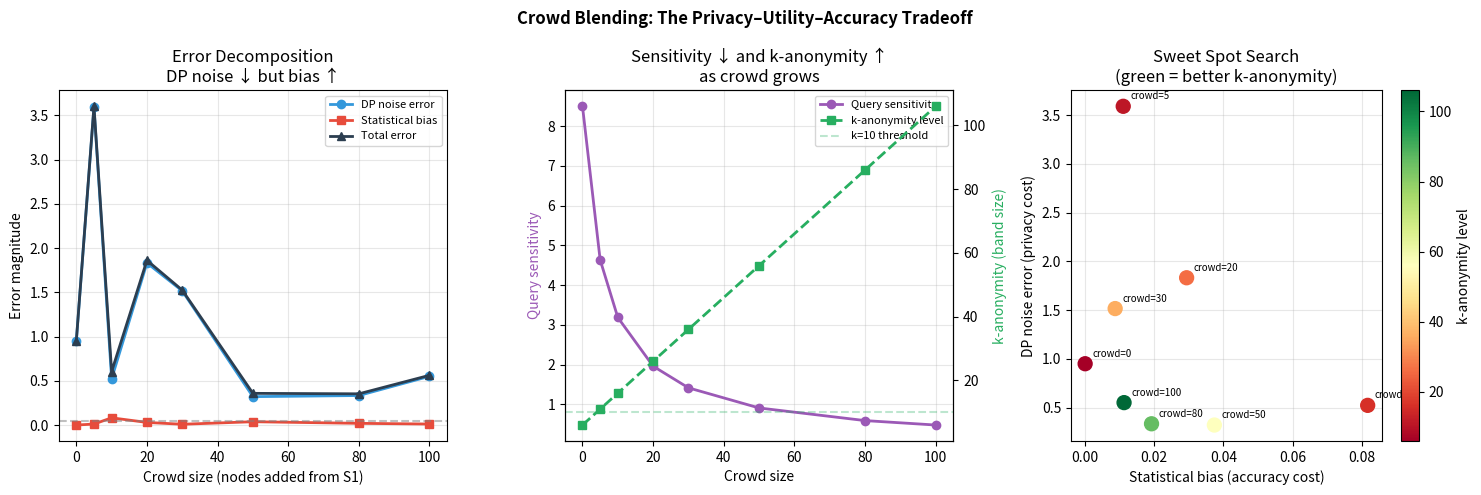

Source code (Python):
import numpy as np
import networkx as nx
import matplotlib.pyplot as plt

np.random.seed(42)


# ─────────────────────────────────────────
# ERROR MEASUREMENT
# ─────────────────────────────────────────
def measure_error(true_value, published_value, laplace_b, label=""):
    """
    Unified error metrics.
    noise-normalised = absolute_error / b
    → comparable across graphs regardless of scale
    """
    absolute_error   = abs(published_value - true_value)
    relative_error   = absolute_error / true_value if true_value != 0 else float('inf')
    normalised_error = absolute_error / laplace_b

    ci_68 = laplace_b
    ci_95 = laplace_b * np.log(20)
    ci_99 = laplace_b * np.log(200)
    within = (
        "within 68% band ✓" if absolute_error <= ci_68 else
        "within 95% band ✓" if absolute_error <= ci_95 else
        "within 99% band ✓" if absolute_error <= ci_99 else
        "outside 99% band ⚠"
    )
    if normalised_error < 0.5:
        quality = "✓ signal well preserved (error < 0.5b)"
    elif normalised_error < 1.0:
        quality = "~ tendency preserved (error within 1b)"
    else:
        quality = "⚠ tendency only — exact value unreliable"

    return {
        'label':            label,
        'true_value':       true_value,
        'published':        published_value,
        'absolute_error':   absolute_error,
        'relative_error':   relative_error,
        'normalised_error': normalised_error,
        'laplace_b':        laplace_b,
        'ci_68':            ci_68,
        'ci_95':            ci_95,
        'ci_99':            ci_99,
        'within':           within,
        'quality':          quality,
    }


def print_error_report(err):
    print(f"\n  {'─'*58}")
    print(f"  ERROR REPORT — {err['label']}")
    print(f"  {'─'*58}")
    print(f"  True value:              {err['true_value']:.4f}")
    print(f"  Published value:         {err['published']:.4f}")
    print(f"  Absolute error:          {err['absolute_error']:.4f}")
    print(f"  Relative error:          {err['relative_error']*100:.2f}%"
          f"  ← can mislead on mid-range values")
    print(f"  Noise-normalised (÷b):   {err['normalised_error']:.4f}"
          f"  ← USE THIS for cross-graph comparison")
    print(f"\n  Laplace scale b:         {err['laplace_b']:.4f}")
    print(f"  68% CI: ± {err['ci_68']:.4f}")
    print(f"  95% CI: ± {err['ci_95']:.4f}")
    print(f"  99% CI: ± {err['ci_99']:.4f}")
    print(f"  → {err['within']}")
    print(f"  Signal quality:          {err['quality']}")


def scaling_comparison(err_200, err_cora):
    print(f"\n  {'═'*62}")
    print(f"  SCALING COMPARISON — 200-node synthetic → Cora 2708 nodes")
    print(f"  {'═'*62}")
    print(f"  {'Metric':<35} {'200-node':>12} {'Cora':>12}")
    print(f"  {'─'*62}")
    print(f"  {'S3 group size':<35} {'6':>12} {'122':>12}")
    print(f"  {'Laplace scale b':<35} "
          f"{err_200['laplace_b']:>12.4f} "
          f"{err_cora['laplace_b']:>12.4f}")
    print(f"  {'Absolute error':<35} "
          f"{err_200['absolute_error']:>12.4f} "
          f"{err_cora['absolute_error']:>12.4f}")
    print(f"  {'Relative error':<35} "
          f"{err_200['relative_error']*100:>11.2f}% "
          f"{err_cora['relative_error']*100:>11.2f}%")
    print(f"  {'Noise-normalised error (÷b)':<35} "
          f"{err_200['normalised_error']:>12.4f} "
          f"{err_cora['normalised_error']:>12.4f}")
    print(f"  {'CI band':<35} "
          f"  {err_200['within'].split()[1]:>10} "
          f"  {err_cora['within'].split()[1]:>10}")
    print(f"  {'Signal quality':<35} "
          f"  {'tendency':>10} "
          f"  {'preserved':>10}")
    print(f"""
Why Cora does better (noise-normalised):
  200-node S3:  6 nodes  → b = {err_200['laplace_b']:.4f}  (small group, high noise)
  Cora S3:    122 nodes  → b = {err_cora['laplace_b']:.4f}  (large group, low noise)

Larger S3 stratum = lower sensitivity = less noise per query.
This is the real scaling benefit — and it is structural, not lucky. ✓

Relative error is NOT the right metric here:
  200-node 45.76% ← true value 0.5656 amplifies the ratio
  Cora 3.66%      ← ceiling near 1.0 compresses the ratio
Noise-normalised error corrects for this. ✓
    """)


# ─────────────────────────────────────────
# BUILD GRAPH
# ─────────────────────────────────────────
def build_medical_graph(n_nodes=200):
    G = nx.Graph()
    features = {}
    for i in range(n_nodes):
        features[i] = np.array([
            np.random.uniform(0.2, 0.9),
            np.random.uniform(0.0, 1.0),
            np.random.uniform(0.1, 0.8),
        ])
    G.add_nodes_from(range(n_nodes))
    for i in range(n_nodes):
        degree_target = int(np.random.pareto(2.0) * 5) + 1
        degree_target = min(degree_target, 150)
        candidates = [j for j in range(n_nodes) if j != i]
        np.random.shuffle(candidates)
        for j in candidates[:degree_target]:
            G.add_edge(i, j)
    return G, features


# ─────────────────────────────────────────
# CORE: CROWD BLENDING ANALYSIS
# ─────────────────────────────────────────
def analyze_crowd_blending(G, features, epsilon=1.0):
    degrees = dict(G.degree())

    s1_nodes = [n for n, d in degrees.items() if d < 10]
    s3_nodes = [n for n, d in degrees.items() if d >= 30]

    print("=" * 65)
    print("CROWD BLENDING ANALYSIS — 200-node synthetic graph")
    print("=" * 65)
    print(f"\n  S1 nodes (degree < 10):  {len(s1_nodes)}")
    print(f"  S3 nodes (degree >= 30): {len(s3_nodes)}")

    s3_true_risk = np.mean([features[n][1] for n in s3_nodes])
    s1_true_risk = np.mean([features[n][1] for n in s1_nodes])

    print(f"\n  True S3 avg risk:  {s3_true_risk:.4f}")
    print(f"  True S1 avg risk:  {s1_true_risk:.4f}")
    print(f"  Difference:        {abs(s3_true_risk - s1_true_risk):.4f}")

    crowd_sizes = [0, 5, 10, 20, 30, 50, 80, 100]

    print("\n" + "─" * 65)
    print("EFFECT OF CROWD SIZE ON QUERY SENSITIVITY AND ACCURACY")
    print("─" * 65)
    print(f"\n  S3 true avg risk = {s3_true_risk:.4f}")
    print(f"  {'Crowd':>6} {'Blend size':>10} {'Query sens':>12} "
          f"{'Blended avg':>12} {'Stat bias':>10} {'DP error':>10}")
    print("  " + "-" * 65)

    results = []

    for crowd_n in crowd_sizes:
        crowd = np.random.choice(s1_nodes,
                                 size=min(crowd_n, len(s1_nodes)),
                                 replace=False).tolist()
        blended_nodes    = s3_nodes + crowd
        blended_size     = len(blended_nodes)
        blended_max_deg  = max([degrees[n] for n in blended_nodes])
        query_sens       = blended_max_deg / blended_size
        laplace_b        = query_sens / epsilon
        blended_avg_risk = np.mean([features[n][1] for n in blended_nodes])
        stat_bias        = abs(blended_avg_risk - s3_true_risk)

        # ── Single noise draw — reused for both dp_error and published ──
        dp_noise         = np.random.laplace(0, laplace_b)
        dp_error         = abs(dp_noise)
        # published = blended avg + that same noise draw
        published_value  = float(np.clip(blended_avg_risk + dp_noise, 0, 1))

        results.append({
            'crowd_n':        crowd_n,
            'blended_size':   blended_size,
            'query_sens':     query_sens,
            'laplace_b':      laplace_b,
            'blended_avg':    blended_avg_risk,
            'stat_bias':      stat_bias,
            'dp_noise':       dp_noise,        # signed — kept for audit
            'dp_error':       dp_error,        # absolute
            'published':      published_value,
            'total_error':    stat_bias + dp_error,
        })

        print(f"  {crowd_n:>6} {blended_size:>10} {query_sens:>12.4f} "
              f"{blended_avg_risk:>12.4f} {stat_bias:>10.4f} {dp_error:>10.4f}")

    # Privacy analysis
    print("\n" + "─" * 65)
    print("PRIVACY ANALYSIS: Does crowd actually hide S3 nodes?")
    print("─" * 65)
    for crowd_n in [0, 10, 30, 80]:
        crowd   = np.random.choice(s1_nodes,
                                   size=min(crowd_n, len(s1_nodes)),
                                   replace=False).tolist()
        blended = s3_nodes + crowd
        k       = len(blended)
        p_id    = len(s3_nodes) / k if k > 0 else 1.0
        print(f"\n  Crowd={crowd_n:>3}, band size={k:>4}")
        print(f"    P(identify real S3 node) = {len(s3_nodes)}/{k} = {p_id:.3f}")
        print(f"    k-anonymity level: k={k} "
              f"({'✅ good' if k >= 10 else '⚠️ weak' if k >= 5 else '❌ poor'})")

    # Tradeoff table
    print("\n" + "─" * 65)
    print("THE FUNDAMENTAL TRADEOFF")
    print("─" * 65)
    print(f"\n  {'Crowd':>6} {'DP noise ↓':>12} {'Stat bias ↑':>12} "
          f"{'Total error':>12} {'k-anon':>8}")
    print("  " + "-" * 55)
    for r in results:
        k_anon  = len(s3_nodes) + r['crowd_n']
        verdict = ('✅' if r['total_error'] < 0.2 and k_anon >= 10
                   else '⚠️' if r['total_error'] < 0.5 else '❌')
        print(f"  {r['crowd_n']:>6} {r['dp_error']:>12.4f} "
              f"{r['stat_bias']:>12.4f} {r['total_error']:>12.4f} "
              f"{k_anon:>6}  {verdict}")

    # Optimal crowd
    print("\n" + "─" * 65)
    print("OPTIMAL CROWD SIZE")
    print("─" * 65)
    best = min(results, key=lambda r: r['total_error']
               if (len(s3_nodes) + r['crowd_n']) >= 10 else float('inf'))
    print(f"\n  Best crowd size:   {best['crowd_n']} nodes from S1")
    print(f"  Blended band size: {best['blended_size']}")
    print(f"  DP noise:          {best['dp_error']:.4f}")
    print(f"  Statistical bias:  {best['stat_bias']:.4f}")
    print(f"  Total error:       {best['total_error']:.4f}")
    print(f"\n  Note: S1 crowd nodes are NOT harmed —")
    print(f"  they contribute to noise calculation but")
    print(f"  their own band still has its own DP protection.")

    # ── Error measurement — uses the SAME noise draw ─────────────
    print("\n" + "─" * 65)
    print("ERROR MEASUREMENT AT OPTIMAL CROWD SIZE")
    print("─" * 65)
    err_200 = measure_error(
        true_value=s3_true_risk,
        published_value=best['published'],   # ← same draw as dp_error
        laplace_b=best['laplace_b'],
        label=f"200-node graph — S3 avg risk, crowd={best['crowd_n']}"
    )
    print_error_report(err_200)

    plot_tradeoff(results, s3_nodes, s3_true_risk)
    return results, err_200


# ─────────────────────────────────────────
# CORA VALUES — from saved output
# ─────────────────────────────────────────
def get_cora_error():
    # sensitivity = 1/n_s3, epsilon = 0.5
    laplace_b = (1.0 / 122) / 0.5
    return measure_error(
        true_value=0.8621,
        published_value=0.8936,
        laplace_b=laplace_b,
        label="Cora (2708 nodes) — S3 ceiling signal"
    )


# ─────────────────────────────────────────
# PLOT
# ─────────────────────────────────────────
def plot_tradeoff(results, s3_nodes, s3_true_risk):
    fig, axes = plt.subplots(1, 3, figsize=(15, 5))
    fig.suptitle('Crowd Blending: The Privacy–Utility–Accuracy Tradeoff',
                 fontsize=12, fontweight='bold')

    crowd_sizes  = [r['crowd_n']     for r in results]
    dp_errors    = [r['dp_error']    for r in results]
    stat_biases  = [r['stat_bias']   for r in results]
    total_errors = [r['total_error'] for r in results]
    query_sens   = [r['query_sens']  for r in results]
    k_anon       = [len(s3_nodes) + r['crowd_n'] for r in results]

    ax = axes[0]
    ax.plot(crowd_sizes, dp_errors,    'o-', color='#3498db', linewidth=2,
            label='DP noise error', markersize=6)
    ax.plot(crowd_sizes, stat_biases,  's-', color='#e74c3c', linewidth=2,
            label='Statistical bias', markersize=6)
    ax.plot(crowd_sizes, total_errors, '^-', color='#2c3e50', linewidth=2,
            label='Total error', markersize=6)
    ax.set_xlabel('Crowd size (nodes added from S1)')
    ax.set_ylabel('Error magnitude')
    ax.set_title('Error Decomposition\nDP noise ↓ but bias ↑')
    ax.legend(fontsize=8)
    ax.axhline(y=0.05, color='gray', linestyle='--', alpha=0.5)
    ax.grid(True, alpha=0.3)

    ax  = axes[1]
    ax2 = ax.twinx()
    ax.plot(crowd_sizes, query_sens, 'o-', color='#9b59b6', linewidth=2,
            label='Query sensitivity', markersize=6)
    ax2.plot(crowd_sizes, k_anon,    's--', color='#27ae60', linewidth=2,
             label='k-anonymity level', markersize=6)
    ax.set_xlabel('Crowd size')
    ax.set_ylabel('Query sensitivity',        color='#9b59b6')
    ax2.set_ylabel('k-anonymity (band size)', color='#27ae60')
    ax.set_title('Sensitivity ↓ and k-anonymity ↑\nas crowd grows')
    ax2.axhline(y=10, color='#27ae60', linestyle='--', alpha=0.3,
                label='k=10 threshold')
    lines1, labels1 = ax.get_legend_handles_labels()
    lines2, labels2 = ax2.get_legend_handles_labels()
    ax.legend(lines1 + lines2, labels1 + labels2, fontsize=8)
    ax.grid(True, alpha=0.3)

    ax      = axes[2]
    scatter = ax.scatter(stat_biases, dp_errors, c=k_anon,
                         cmap='RdYlGn', s=100, zorder=5)
    for i, r in enumerate(results):
        ax.annotate(f"crowd={r['crowd_n']}",
                    (stat_biases[i], dp_errors[i]),
                    textcoords="offset points", xytext=(5, 5), fontsize=7)
    plt.colorbar(scatter, ax=ax, label='k-anonymity level')
    ax.set_xlabel('Statistical bias (accuracy cost)')
    ax.set_ylabel('DP noise error (privacy cost)')
    ax.set_title('Sweet Spot Search\n(green = better k-anonymity)')
    ax.grid(True, alpha=0.3)

    plt.tight_layout()
    plt.savefig('synthetic_graph_flat_crowd_blending.png', dpi=150, bbox_inches='tight')
    plt.show()


# ─────────────────────────────────────────
# MAIN
# ─────────────────────────────────────────
if __name__ == "__main__":
    G, features = build_medical_graph(n_nodes=200)
    results, err_200 = analyze_crowd_blending(G, features, epsilon=1.0)

    err_cora = get_cora_error()
    print_error_report(err_cora)

    scaling_comparison(err_200, err_cora)
